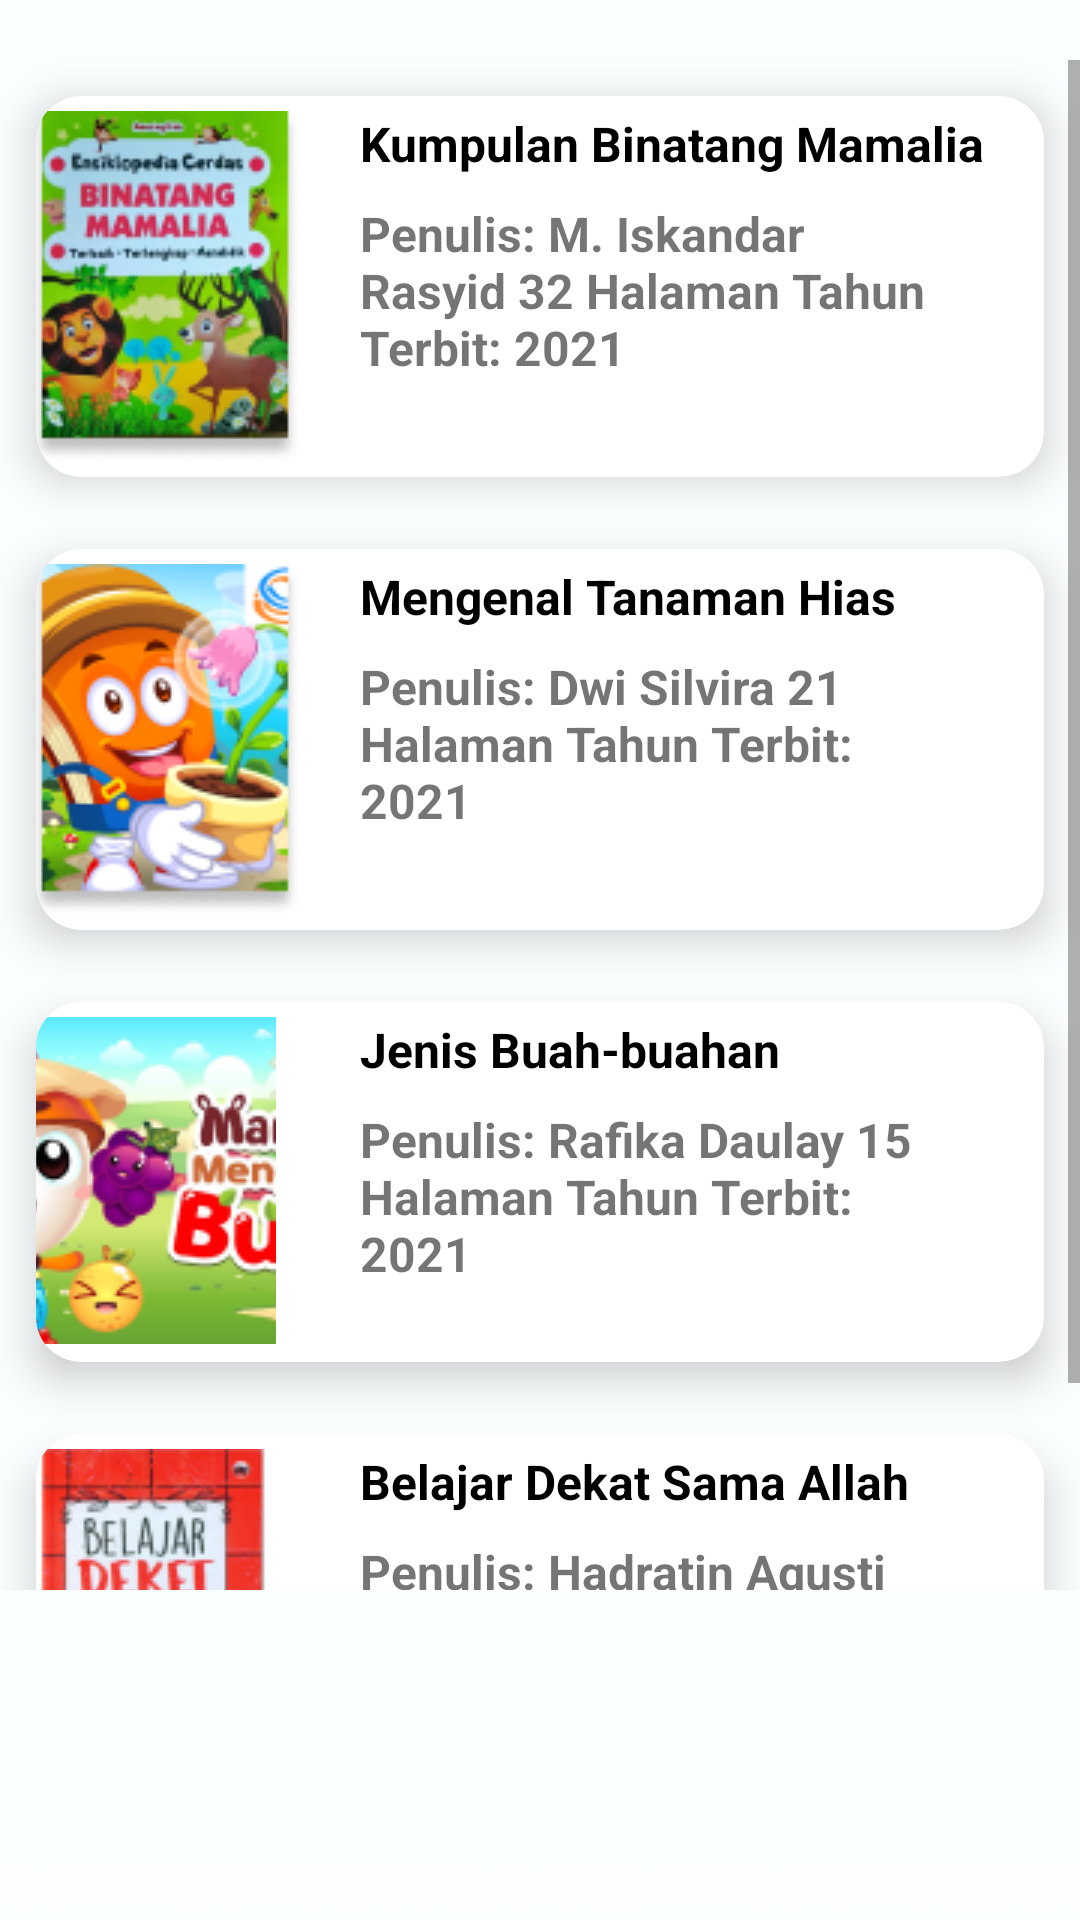

Reconstruct the res/layout file that produces this screen, plus the resources it refers to.
<!-- AndroidManifest.xml: application theme AppTheme -->
<!-- res/layout/fragment_buku_baru.xml -->
<?xml version="1.0" encoding="utf-8"?>
<FrameLayout xmlns:android="http://schemas.android.com/apk/res/android"
    xmlns:tools="http://schemas.android.com/tools"
    android:layout_width="match_parent"
    android:layout_height="match_parent"
    xmlns:app="http://schemas.android.com/apk/res-auto"
    tools:context=".Home.BukuBaruFragment"
    android:orientation="vertical"
    android:background="@drawable/background_all"
    android:layout_marginRight="16dp"
    android:layout_marginLeft="16dp">

        <HorizontalScrollView
            android:layout_width="match_parent"
            android:layout_height="match_parent">

            <LinearLayout
                android:layout_width="wrap_content"
                android:layout_height="match_parent"
                android:orientation="horizontal">

            </LinearLayout>

        </HorizontalScrollView>

        <RelativeLayout
            android:layout_width="match_parent"
            android:layout_height="match_parent"
            android:layout_marginTop="600dp">

            <ImageView
                android:layout_width="wrap_content"
                android:layout_height="wrap_content"
                android:background="@drawable/shadow_putih"/>

        </RelativeLayout>

        <ScrollView
            android:layout_width="match_parent"
            android:layout_height="match_parent"
            android:layout_marginTop="20dp"
            android:layout_marginBottom="110dp">

            <GridLayout
                android:layout_width="match_parent"
                android:layout_height="wrap_content"
                android:rowCount="1"
                android:columnCount="1"
                android:alignmentMode="alignMargins"
                android:columnOrderPreserved="false">

                <androidx.cardview.widget.CardView
                    android:layout_width="wrap_content"
                    android:layout_height="wrap_content"
                    android:layout_marginRight="12dp"
                    android:layout_marginLeft="12dp"
                    android:layout_marginTop="12dp"
                    android:layout_marginBottom="12dp"
                    android:layout_gravity="center"
                    app:cardElevation="8dp"
                    app:cardCornerRadius="15dp">

                    <RelativeLayout
                        android:layout_width="410dp"
                        android:layout_height="match_parent"
                        android:orientation="vertical"
                        android:layout_gravity="center"
                        android:padding="5sp">

                        <TextView
                            android:layout_width="wrap_content"
                            android:layout_height="wrap_content"
                            android:layout_gravity="left"
                            android:layout_marginLeft="140dp"
                            android:text="Kumpulan Binatang Mamalia"
                            android:textColor="@color/black"
                            android:textSize="16sp"
                            android:textStyle="bold" />

                        <TextView
                            android:layout_width="200dp"
                            android:layout_height="80dp"
                            android:layout_marginLeft="140dp"
                            android:layout_marginTop="30dp"
                            android:text="@string/konten_1"
                            android:textSize="16sp"
                            android:textStyle="bold"/>

                        <ImageView
                            android:layout_width="wrap_content"
                            android:layout_height="wrap_content"
                            android:layout_gravity="left"
                            android:layout_marginLeft="30dp"
                            android:src="@drawable/binatangmamalia"/>

                    </RelativeLayout>

                </androidx.cardview.widget.CardView>

                <androidx.cardview.widget.CardView
                    android:layout_width="wrap_content"
                    android:layout_height="wrap_content"
                    android:layout_marginRight="12dp"
                    android:layout_marginLeft="12dp"
                    android:layout_marginTop="12dp"
                    android:layout_marginBottom="12dp"
                    android:layout_gravity="center"
                    app:cardElevation="8dp"
                    app:cardCornerRadius="15dp">

                    <RelativeLayout
                        android:layout_width="410dp"
                        android:layout_height="match_parent"
                        android:orientation="vertical"
                        android:layout_gravity="center"
                        android:padding="5sp">


                        <TextView
                            android:layout_width="wrap_content"
                            android:layout_height="wrap_content"
                            android:layout_gravity="left"
                            android:layout_marginLeft="140dp"
                            android:text="Mengenal Tanaman Hias"
                            android:textColor="@color/black"
                            android:textSize="16sp"
                            android:textStyle="bold" />

                        <TextView
                            android:layout_width="200dp"
                            android:layout_height="80dp"
                            android:layout_marginLeft="140dp"
                            android:layout_marginTop="30dp"
                            android:text="@string/konten_2"
                            android:textSize="16sp"
                            android:textStyle="bold"/>

                        <ImageView
                            android:layout_width="wrap_content"
                            android:layout_height="wrap_content"
                            android:layout_gravity="left"
                            android:layout_marginLeft="30dp"
                            android:src="@drawable/mengenal_tanamanhias" />

                    </RelativeLayout>


                </androidx.cardview.widget.CardView>

                <androidx.cardview.widget.CardView
                    android:layout_width="wrap_content"
                    android:layout_height="wrap_content"
                    android:layout_marginRight="12dp"
                    android:layout_marginLeft="12dp"
                    android:layout_marginTop="12dp"
                    android:layout_marginBottom="12dp"
                    android:layout_gravity="center"
                    app:cardElevation="8dp"
                    app:cardCornerRadius="15dp">

                    <RelativeLayout
                        android:layout_width="410dp"
                        android:layout_height="match_parent"
                        android:orientation="vertical"
                        android:layout_gravity="center"
                        android:padding="5sp">


                        <TextView
                            android:layout_width="wrap_content"
                            android:layout_height="wrap_content"
                            android:layout_gravity="left"
                            android:layout_marginLeft="140dp"
                            android:text="Jenis Buah-buahan"
                            android:textColor="@color/black"
                            android:textSize="16sp"
                            android:textStyle="bold" />

                        <TextView
                            android:layout_width="200dp"
                            android:layout_height="80dp"
                            android:layout_marginLeft="140dp"
                            android:layout_marginTop="30dp"
                            android:text="@string/konten_3"
                            android:textSize="16sp"
                            android:textStyle="bold"/>

                        <ImageView
                            android:layout_width="wrap_content"
                            android:layout_height="wrap_content"
                            android:layout_gravity="left"
                            android:layout_marginLeft="30dp"
                            android:src="@drawable/jenis_buah" />

                    </RelativeLayout>

                </androidx.cardview.widget.CardView>

                <androidx.cardview.widget.CardView
                    android:layout_width="wrap_content"
                    android:layout_height="wrap_content"
                    android:layout_marginRight="12dp"
                    android:layout_marginLeft="12dp"
                    android:layout_marginTop="12dp"
                    android:layout_marginBottom="12dp"
                    android:layout_gravity="center"
                    app:cardElevation="8dp"
                    app:cardCornerRadius="15dp">

                    <RelativeLayout
                        android:layout_width="410dp"
                        android:layout_height="match_parent"
                        android:orientation="vertical"
                        android:layout_gravity="center"
                        android:padding="5sp">


                        <TextView
                            android:layout_width="wrap_content"
                            android:layout_height="wrap_content"
                            android:layout_gravity="left"
                            android:layout_marginLeft="140dp"
                            android:text="Belajar Dekat Sama Allah"
                            android:textColor="@color/black"
                            android:textSize="16sp"
                            android:textStyle="bold" />

                        <TextView
                            android:layout_width="200dp"
                            android:layout_height="80dp"
                            android:layout_marginLeft="140dp"
                            android:layout_marginTop="30dp"
                            android:text="@string/konten_4"
                            android:textSize="16sp"
                            android:textStyle="bold"/>

                        <ImageView
                            android:layout_width="wrap_content"
                            android:layout_height="wrap_content"
                            android:layout_gravity="left"
                            android:layout_marginLeft="30dp"
                            android:src="@drawable/belajar_dekat_sama_allah" />

                    </RelativeLayout>

                </androidx.cardview.widget.CardView>

            </GridLayout>

        </ScrollView>

    </FrameLayout>
<!-- resources referenced by this layout -->
<resources>
  <color name="black">#FF000000</color>
  <!-- drawable background_all: png bitmap (drawable, 2296 bytes) -->
  <!-- drawable belajar_dekat_sama_allah: png bitmap (drawable, 20223 bytes) -->
  <!-- drawable binatangmamalia: png bitmap (drawable, 26109 bytes) -->
  <!-- drawable jenis_buah: png bitmap (drawable, 17498 bytes) -->
  <!-- drawable mengenal_tanamanhias: png bitmap (drawable-v24, 21613 bytes) -->
  <!-- drawable shadow_putih: png bitmap (drawable-v24, 15143 bytes) -->
  <string name="konten_1">Penulis: M. Iskandar Rasyid
                              32 Halaman
                              Tahun Terbit: 2021  </string>
  <string name="konten_2">Penulis: Dwi Silvira
                              21 Halaman
                              Tahun Terbit: 2021  </string>
  <string name="konten_3">Penulis: Rafika Daulay
                              15 Halaman
                              Tahun Terbit: 2021  </string>
  <string name="konten_4">Penulis: Hadratin Agusti Susanto
                              37 Halaman
                              Tahun Terbit: 2021  </string>
</resources>
